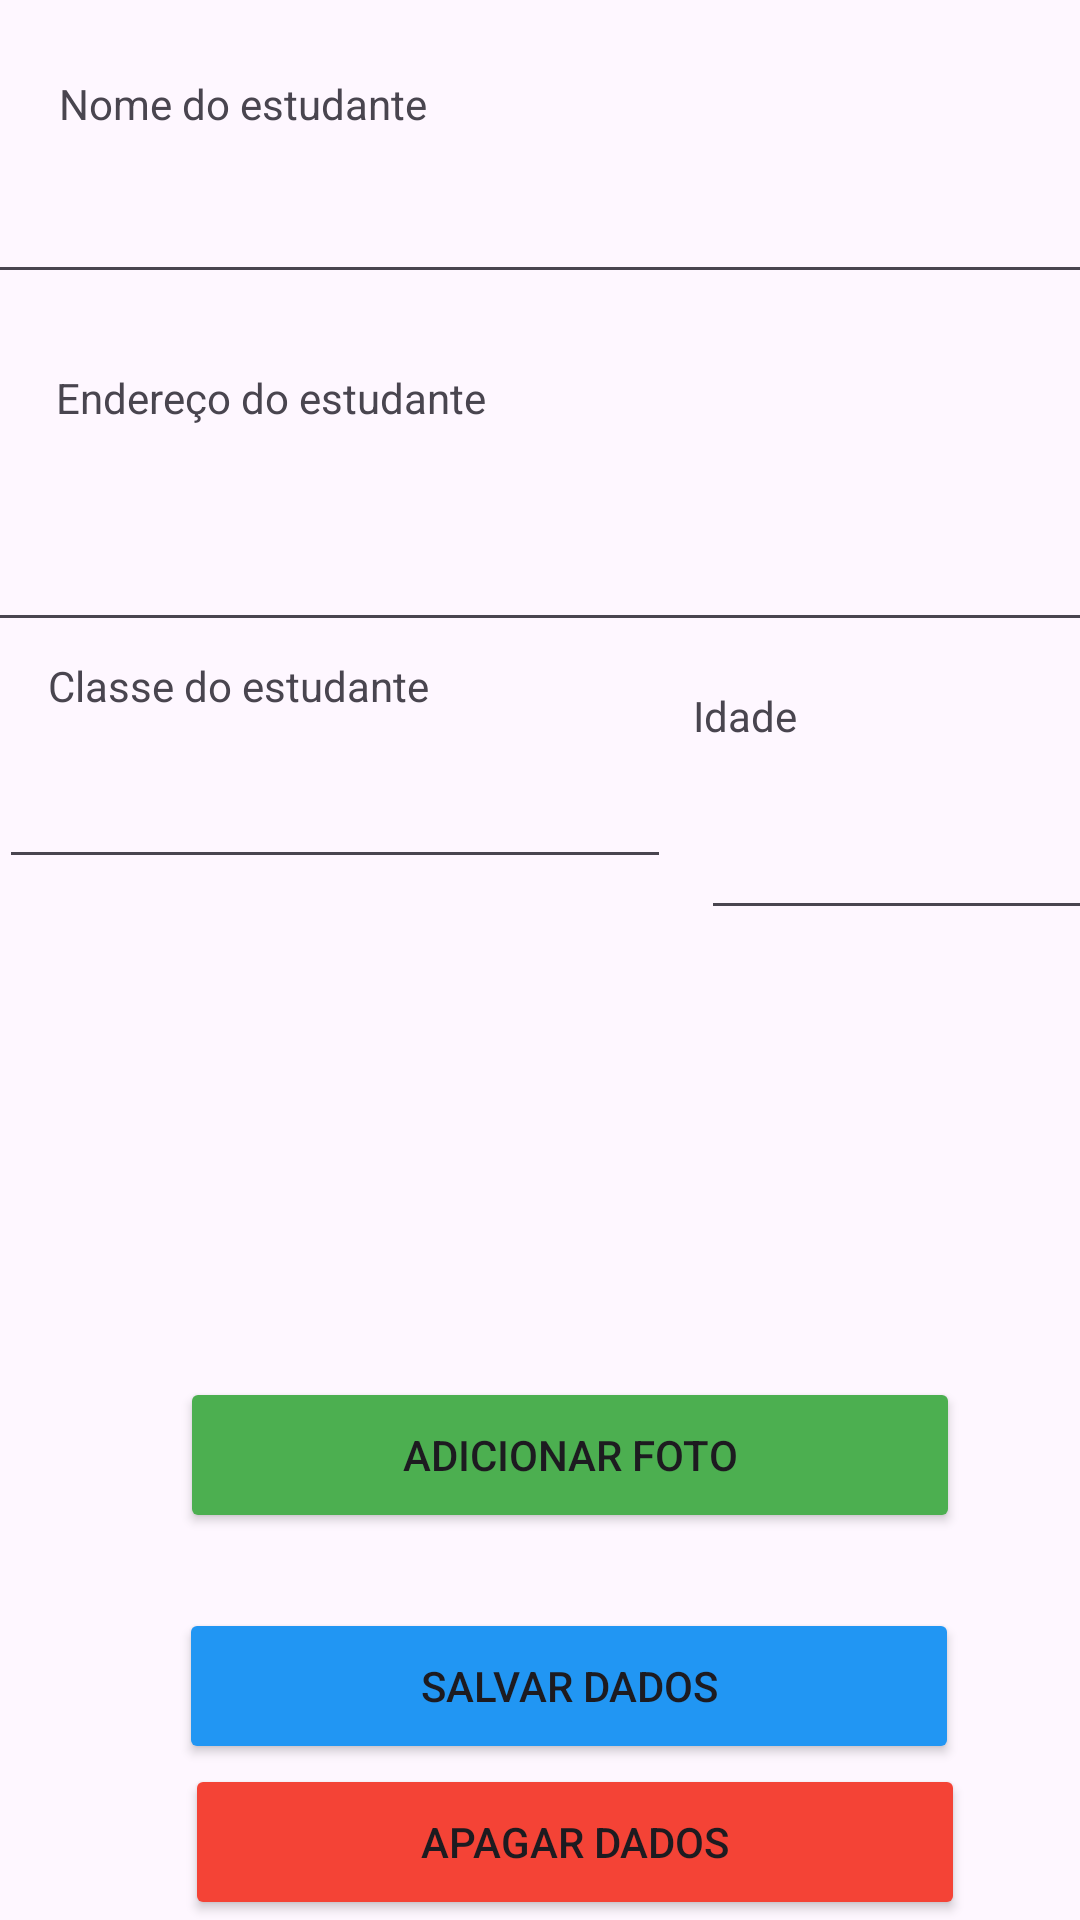

Reconstruct the res/layout file that produces this screen, plus the resources it refers to.
<!-- AndroidManifest.xml: application theme Theme.AppSqliteLesson -->
<!-- res/layout/activity_estudante.xml -->
<?xml version="1.0" encoding="utf-8"?>
<androidx.constraintlayout.widget.ConstraintLayout xmlns:android="http://schemas.android.com/apk/res/android"
    xmlns:app="http://schemas.android.com/apk/res-auto"
    xmlns:tools="http://schemas.android.com/tools"
    android:id="@+id/main"
    android:layout_width="match_parent"
    android:layout_height="match_parent"
    tools:context=".Estudante">

    <TextView
        android:id="@+id/textView9"
        android:layout_width="wrap_content"
        android:layout_height="wrap_content"
        android:layout_marginTop="20dp"
        android:layout_marginBottom="20dp"
        android:text="Endereço do estudante"
        app:layout_constraintBottom_toTopOf="@+id/editEndereco"
        app:layout_constraintEnd_toEndOf="parent"
        app:layout_constraintHorizontal_bias="0.086"
        app:layout_constraintStart_toStartOf="parent"
        app:layout_constraintTop_toBottomOf="@+id/editNome" />

    <TextView
        android:id="@+id/textView4"
        android:layout_width="wrap_content"
        android:layout_height="wrap_content"
        android:layout_marginTop="5dp"
        android:text="Classe do estudante"
        app:layout_constraintBottom_toTopOf="@+id/editClasse"
        app:layout_constraintEnd_toEndOf="parent"
        app:layout_constraintHorizontal_bias="0.068"
        app:layout_constraintStart_toStartOf="parent"
        app:layout_constraintTop_toBottomOf="@+id/editEndereco" />

    <EditText
        android:id="@+id/editNome"
        android:layout_width="377dp"
        android:layout_height="49dp"
        android:layout_marginTop="10dp"
        android:layout_marginBottom="5dp"
        android:ems="10"
        android:inputType="text"
        app:layout_constraintBottom_toTopOf="@+id/textView9"
        app:layout_constraintEnd_toEndOf="parent"
        app:layout_constraintHorizontal_bias="0.666"
        app:layout_constraintStart_toStartOf="parent"
        app:layout_constraintTop_toBottomOf="@+id/textView2" />

    <TextView
        android:id="@+id/textView3"
        android:layout_width="wrap_content"
        android:layout_height="wrap_content"
        android:text="Nome do estudante"
        app:layout_constraintBottom_toTopOf="@+id/editNome"
        app:layout_constraintEnd_toEndOf="parent"
        app:layout_constraintHorizontal_bias="0.083"
        app:layout_constraintStart_toStartOf="parent"
        app:layout_constraintTop_toTopOf="parent"
        app:layout_constraintVertical_bias="0.836" />

    <TextView
        android:id="@+id/textView2"
        android:layout_width="wrap_content"
        android:layout_height="wrap_content"
        android:layout_marginTop="25dp"
        android:layout_marginBottom="50dp"
        android:text="Detalhes do estudante"
        app:layout_constraintBottom_toTopOf="@+id/editNome"
        app:layout_constraintEnd_toEndOf="parent"
        app:layout_constraintHorizontal_bias="0.538"
        app:layout_constraintStart_toStartOf="parent"
        app:layout_constraintTop_toTopOf="parent" />

    <EditText
        android:id="@+id/editClasse"
        android:layout_width="224dp"
        android:layout_height="45dp"
        android:layout_marginStart="10dp"
        android:layout_marginTop="10dp"
        android:layout_marginEnd="10dp"
        android:layout_marginBottom="15dp"
        android:ems="10"
        android:inputType="text"
        app:layout_constraintBottom_toTopOf="@+id/imageViewEstudante"
        app:layout_constraintEnd_toStartOf="@+id/editIdade"
        app:layout_constraintStart_toStartOf="parent"
        app:layout_constraintTop_toBottomOf="@+id/textView4" />

    <TextView
        android:id="@+id/textView6"
        android:layout_width="83dp"
        android:layout_height="23dp"
        android:layout_marginStart="10dp"
        android:layout_marginTop="5dp"
        android:text="Idade"
        app:layout_constraintBottom_toTopOf="@+id/editIdade"
        app:layout_constraintEnd_toEndOf="parent"
        app:layout_constraintHorizontal_bias="0.629"
        app:layout_constraintStart_toEndOf="@+id/textView4"
        app:layout_constraintTop_toBottomOf="@+id/editEndereco" />

    <ImageView
        android:id="@+id/imageViewEstudante"
        android:layout_width="214dp"
        android:layout_height="141dp"
        android:layout_marginBottom="10dp"
        app:layout_constraintBottom_toTopOf="@+id/buttonActualizarImagem"
        app:layout_constraintEnd_toEndOf="parent"
        app:layout_constraintHorizontal_bias="0.512"
        app:layout_constraintStart_toStartOf="parent"
        app:layout_constraintTop_toBottomOf="@+id/editClasse"
        tools:srcCompat="@tools:sample/avatars" />

    <Button
        android:id="@+id/buttonActualizarImagem"
        android:layout_width="260dp"
        android:layout_height="52dp"
        android:layout_marginBottom="20dp"
        android:backgroundTint="#4CAF50"
        android:onClick="uploadEstudanteImage"
        android:text="adicionar foto"
        app:layout_constraintBottom_toTopOf="@+id/buttonSalvarDados"
        app:layout_constraintEnd_toEndOf="@+id/imageViewEstudante"
        app:layout_constraintHorizontal_bias="0.325"
        app:layout_constraintStart_toStartOf="@+id/imageViewEstudante"
        app:layout_constraintTop_toBottomOf="@+id/imageViewEstudante" />

    <Button
        android:id="@+id/buttonSalvarDados"
        android:layout_width="260dp"
        android:layout_height="52dp"
        android:layout_marginTop="5dp"
        android:layout_marginBottom="150dp"
        android:backgroundTint="#2196F3"
        android:onClick="btnClick"
        android:text="Salvar dados"
        app:layout_constraintBottom_toBottomOf="parent"
        app:layout_constraintEnd_toEndOf="parent"
        app:layout_constraintHorizontal_bias="0.596"
        app:layout_constraintStart_toStartOf="parent"
        app:layout_constraintTop_toBottomOf="@+id/buttonActualizarImagem" />

    <EditText
        android:id="@+id/editEndereco"
        android:layout_width="372dp"
        android:layout_height="52dp"
        android:layout_marginBottom="10dp"
        android:ems="10"
        android:inputType="textPostalAddress"
        app:layout_constraintBottom_toTopOf="@+id/textView6"
        app:layout_constraintEnd_toEndOf="parent"
        app:layout_constraintStart_toStartOf="parent"
        app:layout_constraintTop_toBottomOf="@+id/textView9" />

    <EditText
        android:id="@+id/editIdade"
        android:layout_width="137dp"
        android:layout_height="48dp"
        android:layout_marginTop="10dp"
        android:layout_marginBottom="20dp"
        android:ems="10"
        android:inputType="number"
        app:layout_constraintBottom_toTopOf="@+id/imageViewEstudante"
        app:layout_constraintEnd_toEndOf="parent"
        app:layout_constraintStart_toEndOf="@+id/editClasse"
        app:layout_constraintTop_toBottomOf="@+id/textView6" />

    <Button
        android:id="@+id/btnDel"
        android:layout_width="260dp"
        android:layout_height="52dp"
        android:backgroundTint="#F44336"
        android:onClick="delData"
        android:text="apagar dados"
        app:layout_constraintBottom_toBottomOf="parent"
        app:layout_constraintEnd_toEndOf="parent"
        app:layout_constraintHorizontal_bias="0.615"
        app:layout_constraintStart_toStartOf="parent"
        app:layout_constraintTop_toBottomOf="@+id/buttonSalvarDados"
        app:layout_constraintVertical_bias="0.357" />

</androidx.constraintlayout.widget.ConstraintLayout>
<!-- resources referenced by this layout -->
<resources>
  <style name="Theme.AppSqliteLesson" parent="Base.Theme.AppSqliteLesson" />
  <style name="Base.Theme.AppSqliteLesson" parent="Theme.Material3.DayNight.NoActionBar">
          
          
      </style>
</resources>
